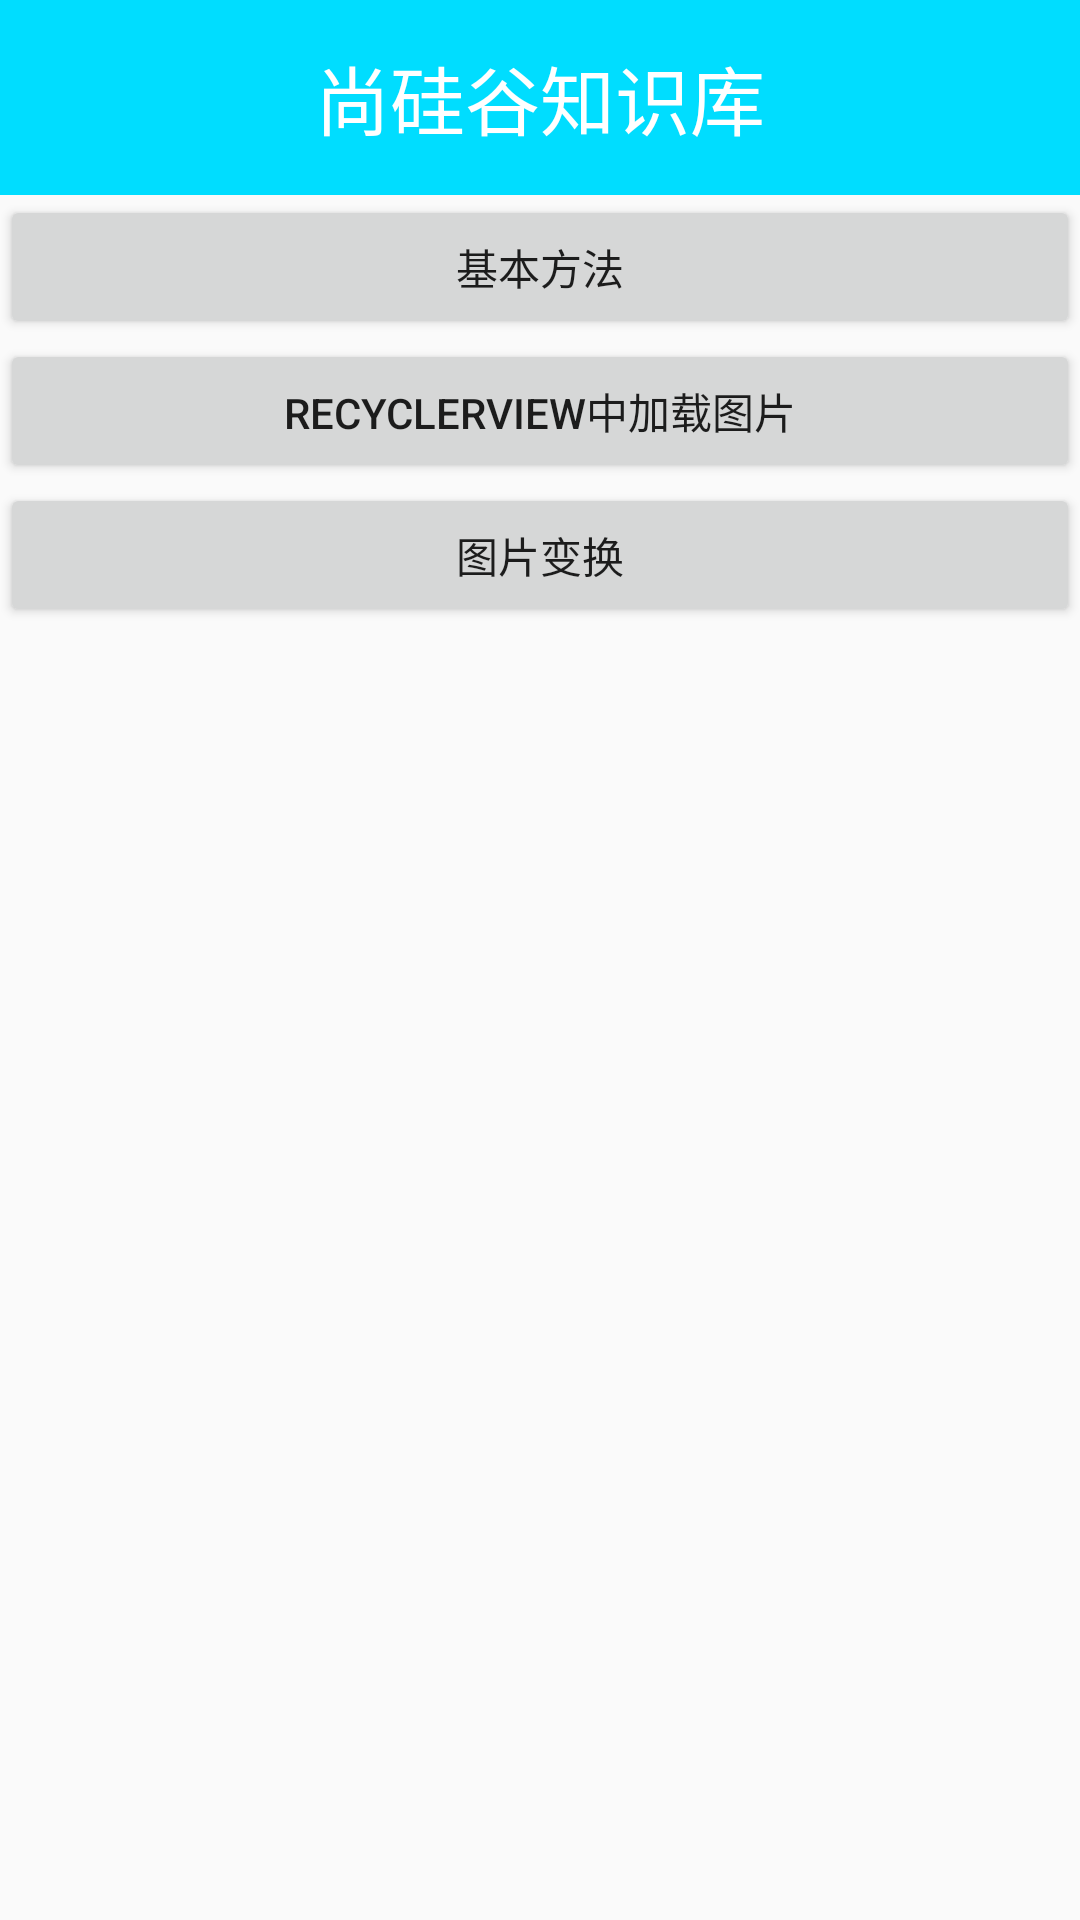

This screen was rendered from an Android layout file. Write that file and the resources it references.
<!-- AndroidManifest.xml: application theme Theme.AppCompat.Light.NoActionBar -->
<!-- res/layout/activity_glide.xml -->
<?xml version="1.0" encoding="utf-8"?>
<LinearLayout xmlns:android="http://schemas.android.com/apk/res/android"
    xmlns:tools="http://schemas.android.com/tools"
    android:layout_width="match_parent"
    android:layout_height="match_parent"
    android:orientation="vertical"
    tools:context=".glide.GlideActivity">

    <include layout="@layout/title_bar" />

    <Button
        android:id="@+id/btn_base"
        android:layout_width="match_parent"
        android:layout_height="wrap_content"
        android:text="基本方法" />

    <Button
        android:id="@+id/btn_list_pic"
        android:layout_width="match_parent"
        android:layout_height="wrap_content"
        android:text="RecyclerView中加载图片" />

    <Button
        android:id="@+id/btn_change_pic"
        android:layout_width="match_parent"
        android:layout_height="wrap_content"
        android:text="图片变换" />

</LinearLayout>
<!-- res/layout/title_bar.xml (included above) -->
<?xml version="1.0" encoding="utf-8"?>
<LinearLayout xmlns:android="http://schemas.android.com/apk/res/android"
    android:layout_width="match_parent"
    android:layout_height="65dp"
    android:gravity="center"
    android:background="@android:color/holo_blue_bright"
    android:orientation="vertical">
    <TextView
        android:id="@+id/tv_title"
        android:layout_width="wrap_content"
        android:layout_height="wrap_content"
        android:text="尚硅谷知识库"
        android:textColor="#fff"
        android:textSize="25sp"/>


</LinearLayout>
<!-- resources referenced by this layout -->
<resources>

</resources>
